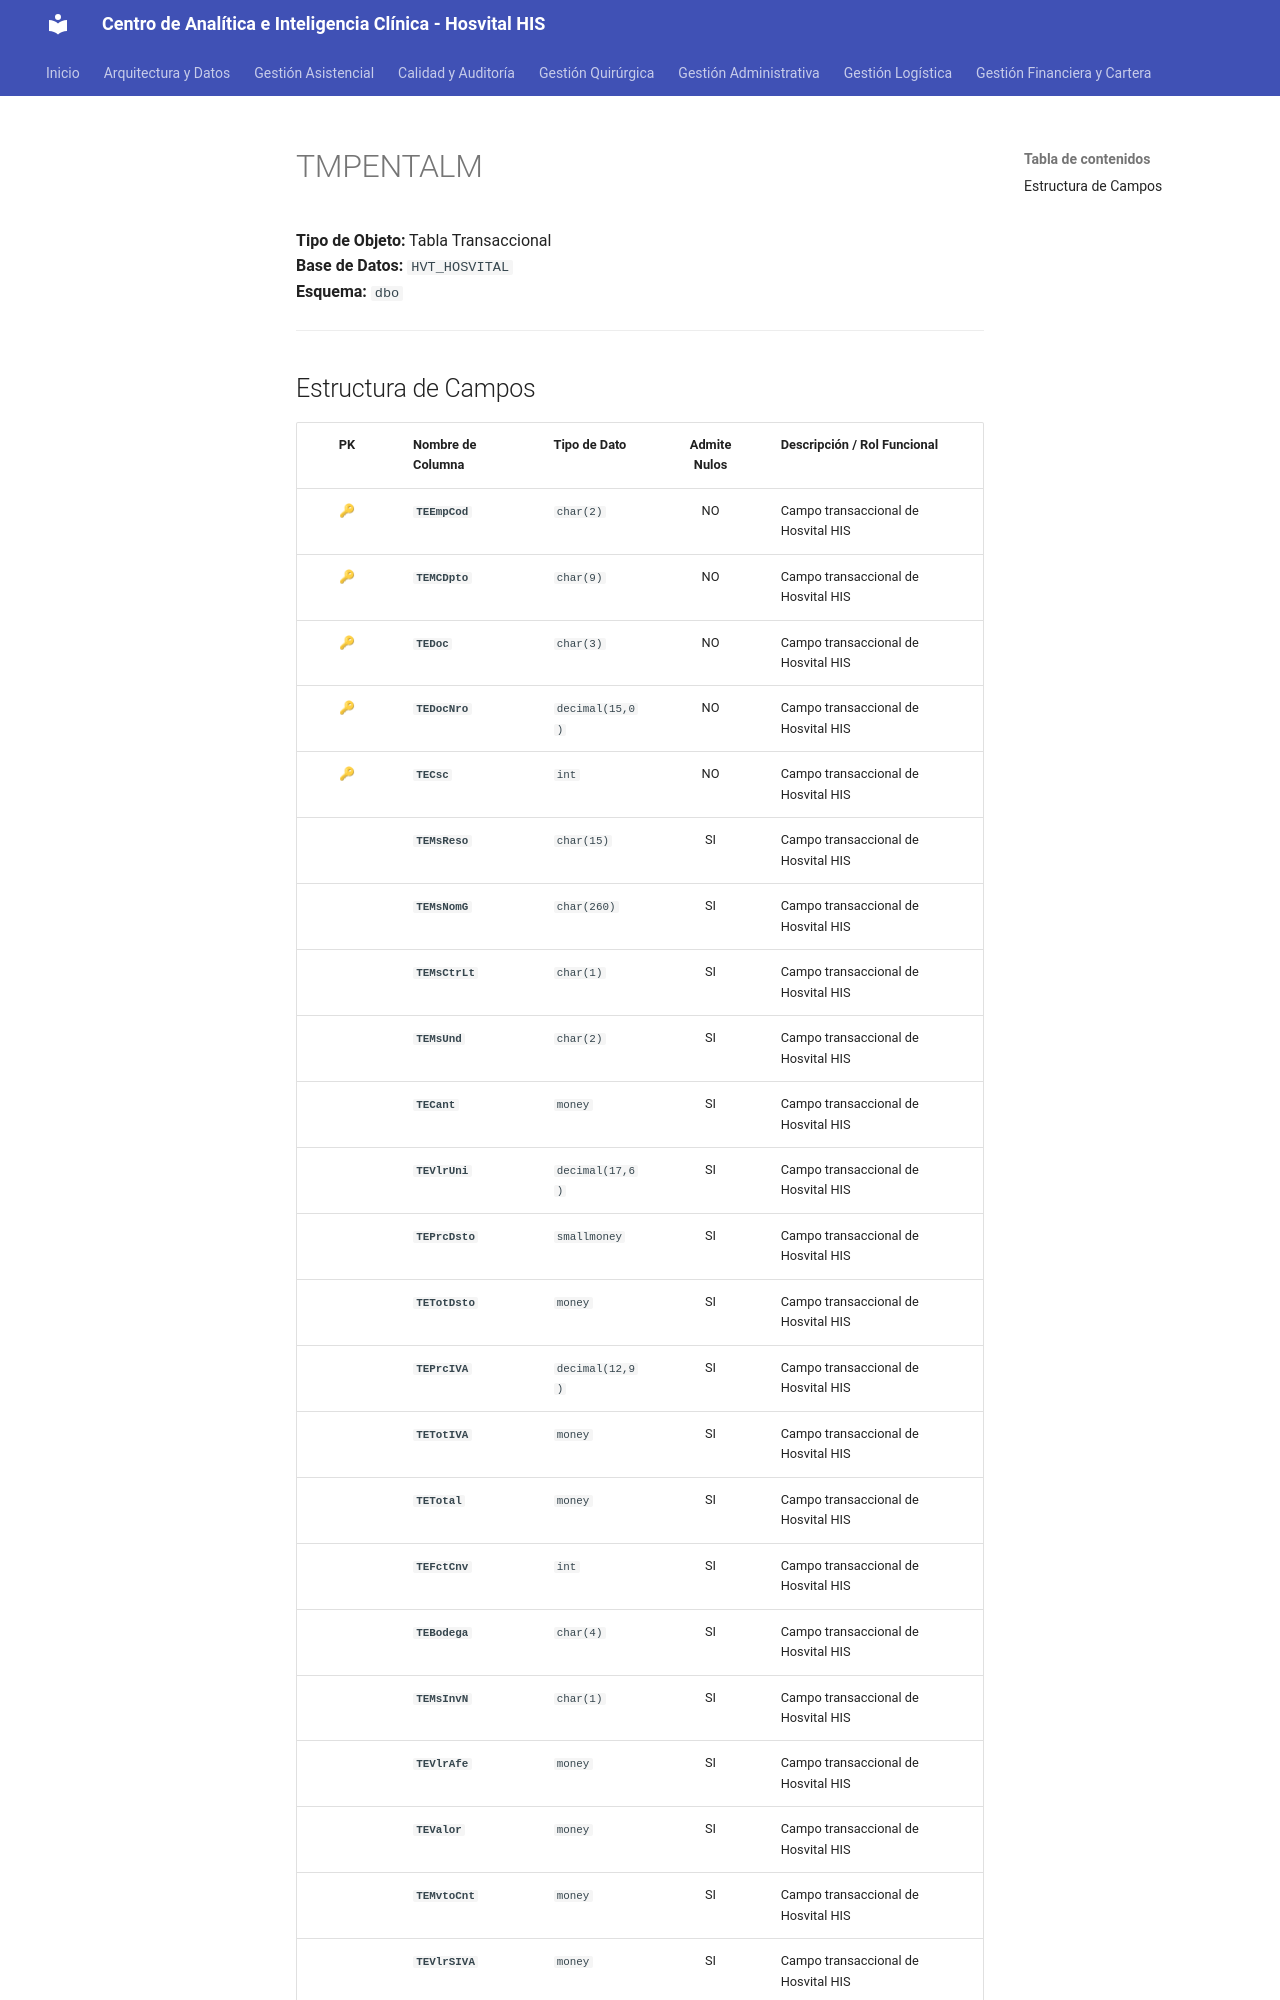

repository: SoporteSaludtech/superset-docs · page: diccionario-general/TMPENTALM/index.html · generator: mkdocs

# TMPENTALM

**Tipo de Objeto:** Tabla Transaccional  
**Base de Datos:** `HVT_HOSVITAL`  
**Esquema:** `dbo`

---

## Estructura de Campos

| PK | Nombre de Columna | Tipo de Dato | Admite Nulos | Descripción / Rol Funcional |
| :-: | :--- | :--- | :-: | :--- |
| 🔑 | **`TEEmpCod`** | `char(2)` | NO | Campo transaccional de Hosvital HIS |
| 🔑 | **`TEMCDpto`** | `char(9)` | NO | Campo transaccional de Hosvital HIS |
| 🔑 | **`TEDoc`** | `char(3)` | NO | Campo transaccional de Hosvital HIS |
| 🔑 | **`TEDocNro`** | `decimal(15,0)` | NO | Campo transaccional de Hosvital HIS |
| 🔑 | **`TECsc`** | `int` | NO | Campo transaccional de Hosvital HIS |
|  | **`TEMsReso`** | `char(15)` | SI | Campo transaccional de Hosvital HIS |
|  | **`TEMsNomG`** | `char(260)` | SI | Campo transaccional de Hosvital HIS |
|  | **`TEMsCtrLt`** | `char(1)` | SI | Campo transaccional de Hosvital HIS |
|  | **`TEMsUnd`** | `char(2)` | SI | Campo transaccional de Hosvital HIS |
|  | **`TECant`** | `money` | SI | Campo transaccional de Hosvital HIS |
|  | **`TEVlrUni`** | `decimal(17,6)` | SI | Campo transaccional de Hosvital HIS |
|  | **`TEPrcDsto`** | `smallmoney` | SI | Campo transaccional de Hosvital HIS |
|  | **`TETotDsto`** | `money` | SI | Campo transaccional de Hosvital HIS |
|  | **`TEPrcIVA`** | `decimal(12,9)` | SI | Campo transaccional de Hosvital HIS |
|  | **`TETotIVA`** | `money` | SI | Campo transaccional de Hosvital HIS |
|  | **`TETotal`** | `money` | SI | Campo transaccional de Hosvital HIS |
|  | **`TEFctCnv`** | `int` | SI | Campo transaccional de Hosvital HIS |
|  | **`TEBodega`** | `char(4)` | SI | Campo transaccional de Hosvital HIS |
|  | **`TEMsInvN`** | `char(1)` | SI | Campo transaccional de Hosvital HIS |
|  | **`TEVlrAfe`** | `money` | SI | Campo transaccional de Hosvital HIS |
|  | **`TEValor`** | `money` | SI | Campo transaccional de Hosvital HIS |
|  | **`TEMvtoCnt`** | `money` | SI | Campo transaccional de Hosvital HIS |
|  | **`TEVlrSIVA`** | `money` | SI |
